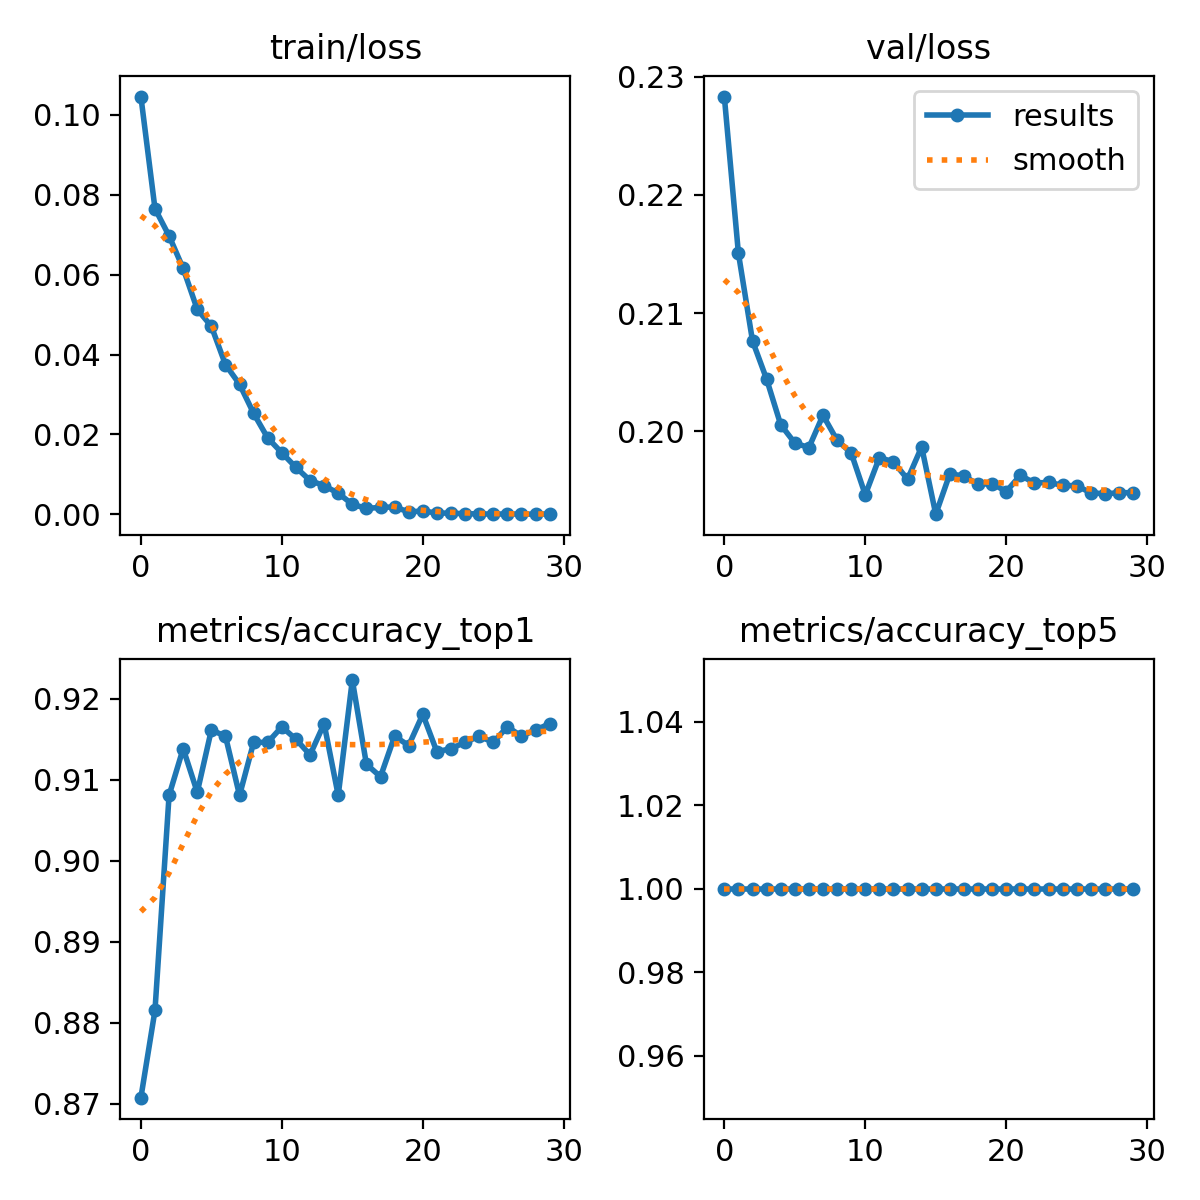

The table this chart was drawn from, first rows:
epoch, train/loss, metrics/accuracy_top1, metrics/accuracy_top5, val/loss, lr/pg0, lr/pg1, lr/pg2
0, 0.1046, 0.8708, 1, 0.2283, 0.07004, 0.003329, 0.003329
1, 0.07653, 0.8815, 1, 0.2151, 0.03982, 0.006443, 0.006443
2, 0.06971, 0.9081, 1, 0.2076, 0.009377, 0.009336, 0.009336
3, 0.06155, 0.9139, 1, 0.2044, 0.00901, 0.00901, 0.00901
4, 0.05131, 0.9085, 1, 0.2005, 0.00901, 0.00901, 0.00901
5, 0.04708, 0.9162, 1, 0.199, 0.00868, 0.00868, 0.00868
6, 0.03749, 0.9154, 1, 0.1986, 0.00835, 0.00835, 0.00835
7, 0.03256, 0.9081, 1, 0.2013, 0.00802, 0.00802, 0.00802
8, 0.02527, 0.9146, 1, 0.1992, 0.00769, 0.00769, 0.00769
9, 0.01911, 0.9146, 1, 0.1981, 0.00736, 0.00736, 0.00736
10, 0.0154, 0.9165, 1, 0.1946, 0.00703, 0.00703, 0.00703
11, 0.01176, 0.915, 1, 0.1978, 0.0067, 0.0067, 0.0067
12, 0.00847, 0.9131, 1, 0.1974, 0.00637, 0.00637, 0.00637
13, 0.00717, 0.9169, 1, 0.1959, 0.00604, 0.00604, 0.00604
14, 0.0053, 0.9081, 1, 0.1987, 0.00571, 0.00571, 0.00571
15, 0.00251, 0.9223, 1, 0.193, 0.00538, 0.00538, 0.00538
16, 0.00149, 0.9119, 1, 0.1964, 0.00505, 0.00505, 0.00505
17, 0.00173, 0.9104, 1, 0.1962, 0.00472, 0.00472, 0.00472
18, 0.00185, 0.9154, 1, 0.1955, 0.00439, 0.00439, 0.00439
19, 0.0006, 0.9142, 1, 0.1956, 0.00406, 0.00406, 0.00406
20, 0.00085, 0.9181, 1, 0.1949, 0.00373, 0.00373, 0.00373
21, 0.00032, 0.9135, 1, 0.1963, 0.0034, 0.0034, 0.0034
22, 0.0003, 0.9139, 1, 0.1956, 0.00307, 0.00307, 0.00307
23, 0.00015, 0.9146, 1, 0.1956, 0.00274, 0.00274, 0.00274
24, 0.00011, 0.9154, 1, 0.1954, 0.00241, 0.00241, 0.00241
25, 6e-05, 0.9146, 1, 0.1954, 0.00208, 0.00208, 0.00208
26, 0.0001, 0.9165, 1, 0.1948, 0.00175, 0.00175, 0.00175
27, 6e-05, 0.9154, 1, 0.1947, 0.00142, 0.00142, 0.00142
28, 4e-05, 0.9162, 1, 0.1948, 0.00109, 0.00109, 0.00109
29, 9e-05, 0.9169, 1, 0.1948, 0.00076, 0.00076, 0.00076
